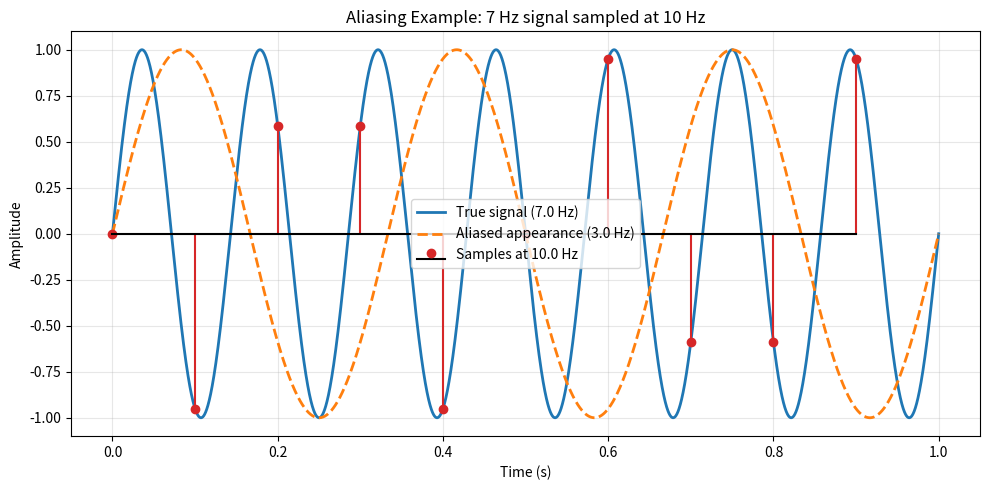

Reproduce this figure in Python.
# This file shows "aliasing" in a very simple way.
# Aliasing means: when we sample too slowly, a fast wave can look like a slower wave.

# NumPy helps us do math with arrays (lists of numbers).
import numpy as np

# Matplotlib helps us draw plots/graphs.
import matplotlib.pyplot as plt

# Real/original signal frequency (7 cycles per second = 7 Hz)
f_true = 7.0

# Make many time points from 0 to 1 second.
# Think of this as a "smooth timeline" so the curve looks continuous.
t_continuous = np.linspace(0, 1, 10000)

# Create the original sine wave on the smooth timeline.
# Formula for sine wave: sin(2*pi*frequency*time)
signal_true = np.sin(2 * np.pi * f_true * t_continuous)

# Sampling frequency = 10 Hz (10 samples per second)
f_s = 10.0

# Take sample times every (1/f_s) seconds.
# np.arange(start, stop, step) gives values from start to just before stop.
t_sampled = np.arange(0, 1, 1.0 / f_s)

# Evaluate the same 7 Hz wave only at sampled times.
signal_sampled = np.sin(2 * np.pi * f_true * t_sampled)

# Nyquist frequency is f_s/2 = 5 Hz.
# Since 7 Hz > 5 Hz, the sampled data cannot represent it correctly.
# It appears as a lower "fake" frequency (alias).
# This line computes that alias frequency.
f_alias = abs(f_true - round(f_true / f_s) * f_s)

# Build a smooth wave for the alias frequency, so we can compare visually.
signal_alias = np.sin(2 * np.pi * f_alias * t_continuous)

# -----------------------
# Print simple calculation logs before plot opens
# -----------------------
nyquist = f_s / 2.0
sample_step = 1.0 / f_s
k = round(f_true / f_s)
sample_count = len(t_sampled)

print("\n=== Aliasing Calculation Log ===")
print(f"True frequency (f_true): {f_true:.2f} Hz")
print(f"Sampling frequency (f_s): {f_s:.2f} Hz")
print(f"Nyquist frequency (f_s/2): {nyquist:.2f} Hz")
print(f"Time between samples (1/f_s): {sample_step:.4f} s")
print(f"Number of samples in 1 second: {sample_count}")
print(f"k = round(f_true / f_s) = round({f_true:.2f}/{f_s:.2f}) = {k}")
print(f"Alias formula: f_alias = |f_true - k*f_s|")
print(f"f_alias = |{f_true:.2f} - {k}*{f_s:.2f}| = {f_alias:.2f} Hz")
print(
    "Meaning: your 7 Hz signal is sampled so slowly that it appears as "
    f"a {f_alias:.2f} Hz wave in sampled data."
)
print("Now opening plot window...\n")

# Create one figure window.
plt.figure(figsize=(10, 5))

# Plot the original (real) wave as a solid line.
plt.plot(t_continuous, signal_true, label=f"True signal ({f_true:.1f} Hz)", linewidth=2)

# Plot the alias wave as a dashed line.
plt.plot(
    t_continuous,
    signal_alias,
    "--",
    label=f"Aliased appearance ({f_alias:.1f} Hz)",
    linewidth=2,
)

# Draw sampled points and vertical stems to show discrete sampling.
plt.stem(
    t_sampled,
    signal_sampled,
    linefmt="C3-",
    markerfmt="C3o",
    basefmt="k-",
    label=f"Samples at {f_s:.1f} Hz",
)

# Add plot labels and styling.
plt.title("Aliasing Example: 7 Hz signal sampled at 10 Hz")
plt.xlabel("Time (s)")
plt.ylabel("Amplitude")
plt.grid(True, alpha=0.3)
plt.legend()

# Improve spacing so labels do not overlap.
plt.tight_layout()

# Display the plot on screen.
plt.show()
